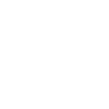
t = 0.00 s
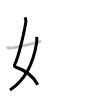
t = 2.25 s
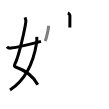
t = 4.50 s
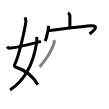
t = 6.50 s
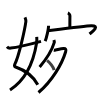
t = 8.75 s
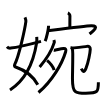
t = 11.00 s

The animated SVG that drew these frames (rendered in a browser with its animation timeline set to each time). Animation: 11 SMIL elements (animate=11); one cycle of 11.00 s.

<svg width="109px" height="109px" viewBox="0 0 px 109px" xmlns="http://www.w3.org/2000/svg" xmlns:xlink="http://www.w3.org/1999/xlink" xml:space="preserve" version="1.1"  baseProfile="full">
<path d="M24.98,17.37c0.39,1.04,1.08,2.74,0.89,4.24C24.88,29,19.05,55.76,14.73,64.4c-0.89,1.77,0.4,2.46,0.89,2.63c9.38,3.22,17.63,9.22,22.13,17.75" style="fill:none;stroke:black;stroke-width:3;opacity:0">
  <animate attributeType="CSS" attributeName="opacity" from="0" to="1" begin="0s" dur="1s" repeatCount="Indefinite" fill="freeze" />
</path>
<path d="M36.75,36.89c0.08,1.27,0.14,4.34-0.16,6.18C34.18,57.91,27.23,78.96,10,90" style="fill:none;stroke:black;stroke-width:3;opacity:0">
  <animate attributeType="CSS" attributeName="opacity" from="0" to="1" begin="1s" dur="1s" repeatCount="Indefinite" fill="freeze" />
</path>
<path d="M7,46.72c0.75,0.94,1.75,1.62,3.75,1.39c2.15-0.24,21.34-4.35,30.25-6.73" style="fill:none;stroke:black;stroke-width:3;opacity:0">
  <animate attributeType="CSS" attributeName="opacity" from="0" to="1" begin="2s" dur="1s" repeatCount="Indefinite" fill="freeze" />
</path>
<path d="M67.83,13c0.87,0.33,2.12,1.98,2.1,2.95c-0.06,3.05-0.06,8.75-0.07,11.52" style="fill:none;stroke:black;stroke-width:3;opacity:0">
  <animate attributeType="CSS" attributeName="opacity" from="0" to="1" begin="3s" dur="1s" repeatCount="Indefinite" fill="freeze" />
</path>
<path d="M48.58,25.74c0,3.51-2.35,13.16-3.42,15.5" style="fill:none;stroke:black;stroke-width:3;opacity:0">
  <animate attributeType="CSS" attributeName="opacity" from="0" to="1" begin="4s" dur="1s" repeatCount="Indefinite" fill="freeze" />
</path>
<path d="M48.69,30.6c6.3-0.77,37.38-4.67,42.5-4.82c9.81-0.28,0.35,6.59-1.64,8.24" style="fill:none;stroke:black;stroke-width:3;opacity:0">
  <animate attributeType="CSS" attributeName="opacity" from="0" to="1" begin="5s" dur="1s" repeatCount="Indefinite" fill="freeze" />
</path>
<path d="M53.91,39.92c0.15,0.46,0.56,1.85,0.29,2.74c-1.81,6.07-7.25,15.82-14.55,24.28" style="fill:none;stroke:black;stroke-width:3;opacity:0">
  <animate attributeType="CSS" attributeName="opacity" from="0" to="1" begin="6s" dur="1s" repeatCount="Indefinite" fill="freeze" />
</path>
<path d="M53.81,50.2c0.22,0.04,1.17,0,1.81-0.12c2.09-0.39,5.28-1.37,7.92-1.56c2.19-0.16,2.75,0.98,2.11,3.19C62,64.25,51.75,81.25,38.5,92.5" style="fill:none;stroke:black;stroke-width:3;opacity:0">
  <animate attributeType="CSS" attributeName="opacity" from="0" to="1" begin="7s" dur="1s" repeatCount="Indefinite" fill="freeze" />
</path>
<path d="M47.09,60.6c2.5,1.66,6.45,6.85,7.08,9.43" style="fill:none;stroke:black;stroke-width:3;opacity:0">
  <animate attributeType="CSS" attributeName="opacity" from="0" to="1" begin="8s" dur="1s" repeatCount="Indefinite" fill="freeze" />
</path>
<path d="M70.49,47.57c0.52,0.1,2.05,0.47,3.1,0.36c4.16-0.43,11.89-1.22,13.29-1.56c2.1-0.5,3.47,0.88,3.38,2.88c-0.14,3.4-1.98,13.54-4.3,19.07c-2.22,5.3-3.47,2.56-4.7,0.28" style="fill:none;stroke:black;stroke-width:3;opacity:0">
  <animate attributeType="CSS" attributeName="opacity" from="0" to="1" begin="9s" dur="1s" repeatCount="Indefinite" fill="freeze" />
</path>
<path d="M72.14,48.42c0.6,1.45,0.62,3.16,0.62,5.4c0,13.34-0.28,18.59-0.28,25.38c0,13.63,2.79,14.05,13.27,14.05c11.95,0,12.64-1.15,12.64-11.12" style="fill:none;stroke:black;stroke-width:3;opacity:0">
  <animate attributeType="CSS" attributeName="opacity" from="0" to="1" begin="10s" dur="1s" repeatCount="Indefinite" fill="freeze" />
</path>
</svg>
